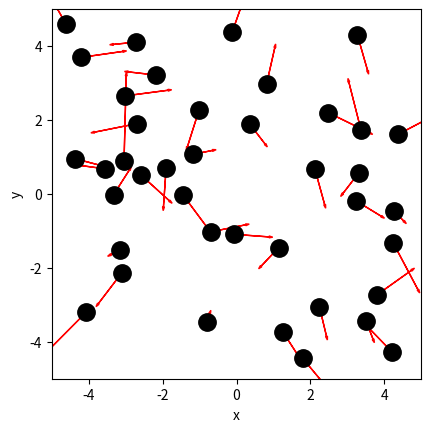

This figure's Python source: (Note: this script raises an exception after producing the figure.)
import numpy as np
import matplotlib.pyplot as plt

# Aanmaken van de randvoorwaarden en initiële condities
BOX_SIZE_0 = 10                # Hoogte en breedte startvolume
BOX_LENGTH_0 = BOX_SIZE_0 / 2
N = 40                         # Aantal deeltjes
V_0 = 1                        # Startsnelheid van deeltjes
RADIUS = 0.3 # pas aan         # Straal van moleculen
DT = 0.1 * RADIUS / V_0        # Tijdstap om geen botsing te missen

# Maken van de class
class ParticleClass:
    def __init__(self, m, v, r, R):
        """ maakt een deeltje (constructor) """
        self.m = m                         
        self.v = np.array(v, dtype=float)  
        self.r = np.array(r, dtype=float)  
        self.R = R

    def update_position(self):
        """ verandert positie voor één tijdstap """
        self.r += self.v * DT 
            
    @property
    def momentum(self):
        return self.m * self.v
    
    @property
    def kin_energy(self):
        return 1/2 * self.m * np.dot(self.v, self.v)
    
def collide_detection(p1: ParticleClass, p2: ParticleClass) -> bool:
    """ Geeft TRUE als de deeltjes overlappen """
    return np.linalg.norm(p1.r - p2.r) < (p1.R + p2.R)


def particle_collision(p1: ParticleClass, p2: ParticleClass):
    """ past snelheden aan uitgaande van overlap """
    r1, r2 = p1.r, p2.r
    v1, v2 = p1.v, p2.v
    m1, m2 = p1.m, p2.m
    delta_r = r1 - r2
    delta_v = v1 - v2
    # Als deeltjes van elkaar weg bewegen dan geen botsing
    if np.dot(delta_r, delta_v) > 0:
        return
    distance_squared = np.dot(delta_r, delta_r) + 1e-12  # voorkom deling door 0
    # Botsing oplossen volgens elastische botsing in 2D
    v1_new = v1 - 2 * m2 / (m1 + m2) * np.dot(delta_v, delta_r) / distance_squared * delta_r
    v2_new = v2 - 2 * m1 / (m1 + m2) * np.dot(-delta_v, -delta_r) / distance_squared * (-delta_r)
    p1.v = v1_new
    p2.v = v2_new

def box_collision(particle: ParticleClass):
    ''' controleren of deeltje botst met wand en aanpassen '''
    if abs(particle.r[0]) + particle.R > BOX_LENGTH_0: 
        particle.v[0] = -particle.v[0]                                      # Omdraaien van de snelheid
        particle.r[0] = np.sign(particle.r[0]) * (BOX_LENGTH_0 - particle.R)  # Zet terug net binnen box                 
    if abs(particle.r[1]) + particle.R > BOX_LENGTH_0: 
        particle.v[1] = -particle.v[1]     
        particle.r[1] = np.sign(particle.r[1]) * (BOX_LENGTH_0 - particle.R) 

def create_particles(particles):
    ''' Leegmaken en opnieuw aanmaken van deeltjes '''
    particles.clear
    for i in range(N):
        vx = np.random.uniform(-V_0, V_0)
        vy = np.random.choice([-1, 1]) * np.sqrt(V_0**2 - vx**2)        
        pos = np.random.uniform(-BOX_LENGTH_0+RADIUS, BOX_LENGTH_0-RADIUS, 2)
        particles.append(ParticleClass(m=1.0, v=[vx, vy], r=pos, R=RADIUS))

def handle_collisions(particles):
    ignore_list = []
    for p1 in particles:
        if p1 in ignore_list:                                   # overslaan als partner al geweest is
            continue
        for p2 in particles:
            if p1 is p2:
                continue
            if collide_detection(p1, p2):
                particle_collision(p1, p2)
                ignore_list.append(p2)                          # partner uitsluiten van de berekening

def handle_walls(particles):
    ''' botsing met wanden controleren voor alle deeltjes in volume '''
    for p in particles:
        box_collision(p)

def take_time_step(particles):
    for p in particles:
        p.update_position()
    handle_walls(particles)  
    handle_collisions(particles)

particles = []
create_particles(particles)
for i in range(100):
    take_time_step(particles)

plt.figure()
plt.xlabel('x')
plt.ylabel('y')
plt.gca().set_aspect('equal')
plt.xlim(-BOX_LENGTH_0, BOX_LENGTH_0)
plt.ylim(-BOX_LENGTH_0, BOX_LENGTH_0)

for p in particles:
    plt.plot(p.r[0], p.r[1], 'k.', ms=25)
    plt.arrow(p.r[0], p.r[1], p.v[0], p.v[1], 
              head_width=0.05, head_length=0.1, color='red')
plt.show()

from matplotlib.animation import FuncAnimation
from IPython.display import HTML

fig, ax = plt.subplots()
ax.set_xlabel('x')
ax.set_ylabel('y')
ax.set_xlim(-BOX_LENGTH_0, BOX_LENGTH_0)
ax.set_ylim(-BOX_LENGTH_0, BOX_LENGTH_0)
ax.set_aspect('equal')
dot, = ax.plot([], [], 'ro', ms=13);

def init():
    dot.set_data([], [])
    return dot,

def update(frame):
    take_time_step(particles)
    dot.set_data([p.r[0] for p in particles], [p.r[1] for p in particles])
    return dot,

ani = FuncAnimation(fig, update, frames=100, init_func=init, blit=True, interval=50)
HTML(ani.to_jshtml())
